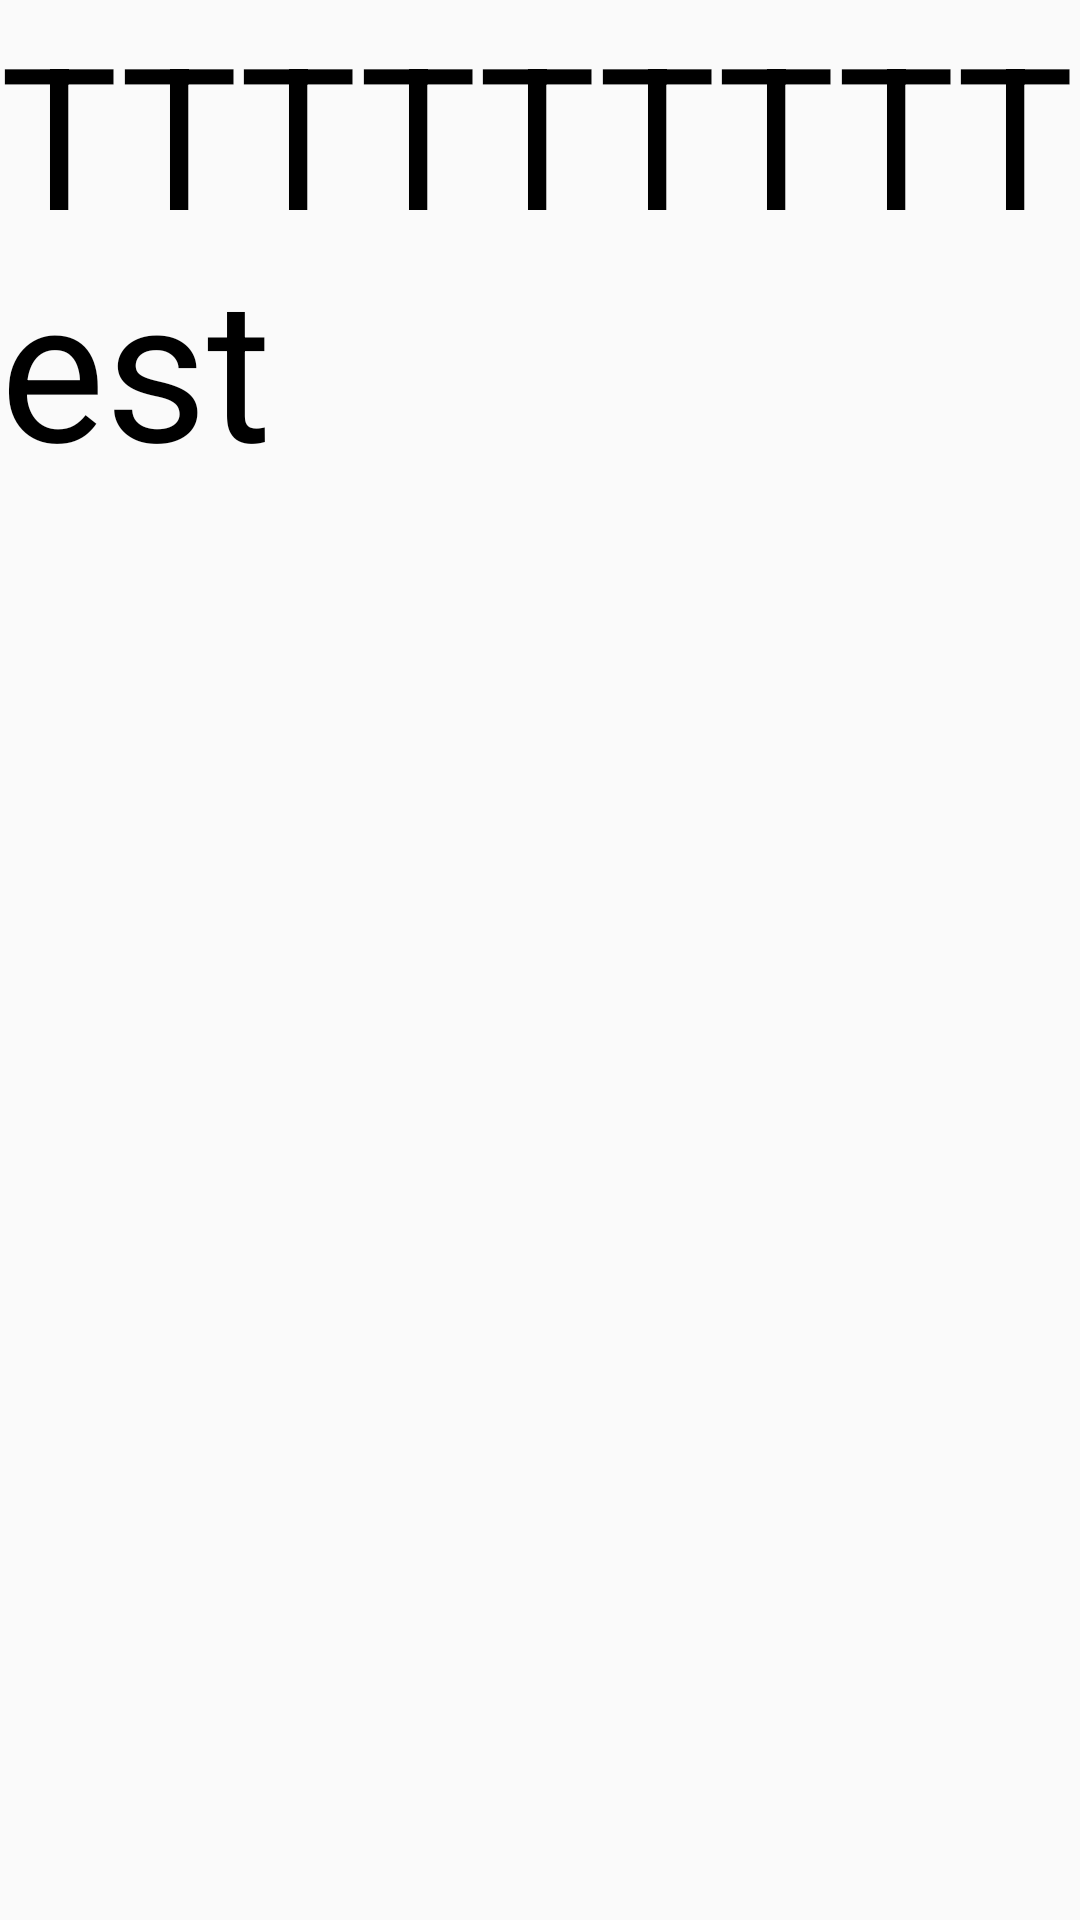

Reconstruct the res/layout file that produces this screen, plus the resources it refers to.
<!-- AndroidManifest.xml: application theme AppTheme -->
<!-- res/layout/layout_test_tag.xml -->
<?xml version="1.0" encoding="utf-8"?>
<LinearLayout xmlns:android="http://schemas.android.com/apk/res/android"
              android:orientation="vertical"
              android:layout_width="match_parent"
              android:layout_height="match_parent">
<TextView
    android:text="TTTTTTTTTest"
    android:textColor="@color/md_black_color_code"
    android:textSize="66sp"
    android:layout_width="wrap_content"
    android:layout_height="wrap_content"/>
</LinearLayout>
<!-- resources referenced by this layout -->
<resources>
  <color name="md_black_color_code">#000000</color>
  <style name="AppTheme" parent="Theme.AppCompat.Light.DarkActionBar">
          
          <item name="colorPrimary">@color/colorPrimary</item>
          <item name="colorPrimaryDark">@color/colorPrimaryDark</item>
          <item name="colorAccent">@color/colorAccent</item>
      </style>
  <color name="colorPrimary">#42bd41</color>
  <color name="colorPrimaryDark">#0a8f08</color>
  <color name="colorAccent">#FF4081</color>
</resources>
